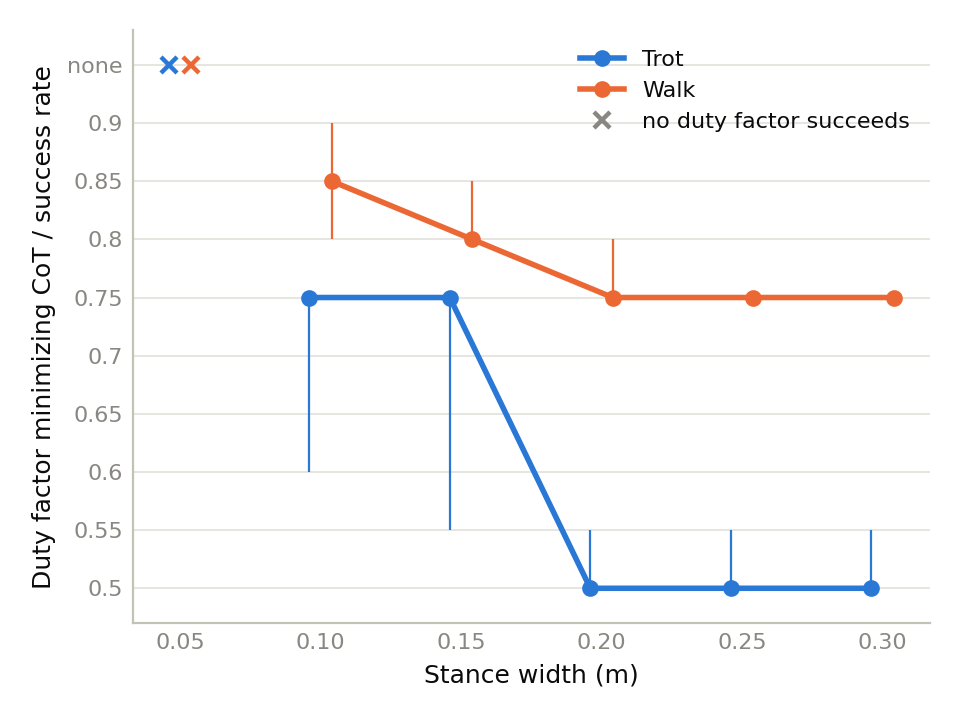

The file beside this chart, header and first rows:
gait, step_width, command_df, success, trials, success_rate, cot_median, cot_trials, cot_per_success, optimal, optimal_df, optimal_df_ci_low, optimal_df_ci_high, periods
trot, 0.05, 0.5, 0, 128, 0.0, 0.1552, 64, , 0, , , , 0.48 0.54
trot, 0.05, 0.55, 0, 128, 0.0, 0.182, 62, , 0, , , , 0.48 0.54
trot, 0.05, 0.6, 0, 128, 0.0, 0.2077, 60, , 0, , , , 0.48 0.54
trot, 0.05, 0.65, 0, 128, 0.0, 0.243, 60, , 0, , , , 0.48 0.54
trot, 0.05, 0.7, 0, 128, 0.0, 0.2614, 62, , 0, , , , 0.48 0.54
trot, 0.05, 0.75, 0, 128, 0.0, 0.2942, 64, , 0, , , , 0.48 0.54
trot, 0.1, 0.5, 0, 128, 0.0, 0.1642, 64, , 0, 0.75, 0.6, 0.75, 0.48 0.54
trot, 0.1, 0.55, 1, 128, 0.007812, 0.1839, 64, 23.54, 0, 0.75, 0.6, 0.75, 0.48 0.54
trot, 0.1, 0.6, 4, 128, 0.03125, 0.226, 64, 7.233, 0, 0.75, 0.6, 0.75, 0.48 0.54
trot, 0.1, 0.65, 1, 128, 0.007812, 0.2579, 64, 33.01, 0, 0.75, 0.6, 0.75, 0.48 0.54
trot, 0.1, 0.7, 6, 128, 0.04688, 0.2748, 64, 5.861, 0, 0.75, 0.6, 0.75, 0.48 0.54
trot, 0.1, 0.75, 10, 128, 0.07812, 0.2918, 64, 3.735, 1, 0.75, 0.6, 0.75, 0.48 0.54
trot, 0.15, 0.5, 30, 128, 0.2344, 0.1749, 64, 0.7464, 0, 0.75, 0.55, 0.75, 0.48 0.54
trot, 0.15, 0.55, 61, 128, 0.4766, 0.1927, 64, 0.4043, 0, 0.75, 0.55, 0.75, 0.48 0.54
trot, 0.15, 0.6, 74, 128, 0.5781, 0.2409, 64, 0.4168, 0, 0.75, 0.55, 0.75, 0.48 0.54
trot, 0.15, 0.65, 81, 128, 0.6328, 0.2684, 64, 0.4241, 0, 0.75, 0.55, 0.75, 0.48 0.54
trot, 0.15, 0.7, 89, 128, 0.6953, 0.2796, 64, 0.4021, 0, 0.75, 0.55, 0.75, 0.48 0.54
trot, 0.15, 0.75, 95, 128, 0.7422, 0.2956, 64, 0.3982, 1, 0.75, 0.55, 0.75, 0.48 0.54
trot, 0.2, 0.5, 112, 128, 0.875, 0.1806, 64, 0.2064, 1, 0.5, 0.5, 0.55, 0.48 0.54
trot, 0.2, 0.55, 119, 128, 0.9297, 0.2102, 64, 0.2261, 0, 0.5, 0.5, 0.55, 0.48 0.54
trot, 0.2, 0.6, 117, 128, 0.9141, 0.2519, 64, 0.2756, 0, 0.5, 0.5, 0.55, 0.48 0.54
trot, 0.2, 0.65, 121, 128, 0.9453, 0.277, 64, 0.293, 0, 0.5, 0.5, 0.55, 0.48 0.54
trot, 0.2, 0.7, 123, 128, 0.9609, 0.2875, 64, 0.2992, 0, 0.5, 0.5, 0.55, 0.48 0.54
trot, 0.2, 0.75, 125, 128, 0.9766, 0.3013, 64, 0.3086, 0, 0.5, 0.5, 0.55, 0.48 0.54
trot, 0.25, 0.5, 126, 128, 0.9844, 0.213, 64, 0.2164, 1, 0.5, 0.5, 0.55, 0.48 0.54
trot, 0.25, 0.55, 126, 128, 0.9844, 0.2233, 64, 0.2268, 0, 0.5, 0.5, 0.55, 0.48 0.54
trot, 0.25, 0.6, 128, 128, 1.0, 0.2538, 64, 0.2538, 0, 0.5, 0.5, 0.55, 0.48 0.54
trot, 0.25, 0.65, 128, 128, 1.0, 0.2806, 64, 0.2806, 0, 0.5, 0.5, 0.55, 0.48 0.54
trot, 0.25, 0.7, 128, 128, 1.0, 0.2962, 64, 0.2962, 0, 0.5, 0.5, 0.55, 0.48 0.54
trot, 0.25, 0.75, 128, 128, 1.0, 0.3048, 64, 0.3048, 0, 0.5, 0.5, 0.55, 0.48 0.54
trot, 0.3, 0.5, 127, 128, 0.9922, 0.2297, 64, 0.2315, 1, 0.5, 0.5, 0.55, 0.48 0.54
trot, 0.3, 0.55, 128, 128, 1.0, 0.2348, 64, 0.2348, 0, 0.5, 0.5, 0.55, 0.48 0.54
trot, 0.3, 0.6, 128, 128, 1.0, 0.268, 64, 0.268, 0, 0.5, 0.5, 0.55, 0.48 0.54
trot, 0.3, 0.65, 128, 128, 1.0, 0.2846, 64, 0.2846, 0, 0.5, 0.5, 0.55, 0.48 0.54
trot, 0.3, 0.7, 128, 128, 1.0, 0.2986, 64, 0.2986, 0, 0.5, 0.5, 0.55, 0.48 0.54
trot, 0.3, 0.75, 128, 128, 1.0, 0.3021, 64, 0.3021, 0, 0.5, 0.5, 0.55, 0.48 0.54
walk, 0.05, 0.75, 0, 192, 0.0, 0.3115, 96, , 0, , , , 0.4 0.48 0.54
walk, 0.05, 0.8, 0, 192, 0.0, 0.3443, 96, , 0, , , , 0.4 0.48 0.54
walk, 0.05, 0.85, 0, 192, 0.0, 0.3613, 96, , 0, , , , 0.4 0.48 0.54
walk, 0.05, 0.9, 0, 192, 0.0, 0.3746, 96, , 0, , , , 0.4 0.48 0.54
walk, 0.1, 0.75, 2, 192, 0.01042, 0.325, 96, 31.2, 0, 0.85, 0.8, 0.9, 0.4 0.48 0.54
walk, 0.1, 0.8, 15, 192, 0.07812, 0.3645, 96, 4.666, 0, 0.85, 0.8, 0.9, 0.4 0.48 0.54
walk, 0.1, 0.85, 19, 192, 0.09896, 0.3887, 96, 3.928, 1, 0.85, 0.8, 0.9, 0.4 0.48 0.54
walk, 0.1, 0.9, 19, 192, 0.09896, 0.4036, 96, 4.079, 0, 0.85, 0.8, 0.9, 0.4 0.48 0.54
walk, 0.15, 0.75, 97, 192, 0.5052, 0.354, 96, 0.7006, 0, 0.8, 0.8, 0.85, 0.4 0.48 0.54
walk, 0.15, 0.8, 138, 192, 0.7188, 0.3851, 96, 0.5358, 1, 0.8, 0.8, 0.85, 0.4 0.48 0.54
walk, 0.15, 0.85, 148, 192, 0.7708, 0.4147, 96, 0.538, 0, 0.8, 0.8, 0.85, 0.4 0.48 0.54
walk, 0.15, 0.9, 138, 192, 0.7188, 0.4315, 96, 0.6003, 0, 0.8, 0.8, 0.85, 0.4 0.48 0.54
walk, 0.2, 0.75, 169, 192, 0.8802, 0.3671, 96, 0.4171, 1, 0.75, 0.75, 0.8, 0.4 0.48 0.54
walk, 0.2, 0.8, 186, 192, 0.9688, 0.4132, 96, 0.4265, 0, 0.75, 0.75, 0.8, 0.4 0.48 0.54
walk, 0.2, 0.85, 191, 192, 0.9948, 0.4393, 96, 0.4416, 0, 0.75, 0.75, 0.8, 0.4 0.48 0.54
walk, 0.2, 0.9, 189, 192, 0.9844, 0.4603, 96, 0.4676, 0, 0.75, 0.75, 0.8, 0.4 0.48 0.54
walk, 0.25, 0.75, 179, 192, 0.9323, 0.3962, 96, 0.425, 1, 0.75, 0.75, 0.75, 0.4 0.48 0.54
walk, 0.25, 0.8, 192, 192, 1.0, 0.456, 96, 0.456, 0, 0.75, 0.75, 0.75, 0.4 0.48 0.54
walk, 0.25, 0.85, 192, 192, 1.0, 0.4593, 96, 0.4593, 0, 0.75, 0.75, 0.75, 0.4 0.48 0.54
walk, 0.25, 0.9, 190, 192, 0.9896, 0.4842, 96, 0.4893, 0, 0.75, 0.75, 0.75, 0.4 0.48 0.54
walk, 0.3, 0.75, 179, 192, 0.9323, 0.4178, 96, 0.4481, 1, 0.75, 0.75, 0.75, 0.4 0.48 0.54
walk, 0.3, 0.8, 191, 192, 0.9948, 0.4844, 96, 0.4869, 0, 0.75, 0.75, 0.75, 0.4 0.48 0.54
walk, 0.3, 0.85, 192, 192, 1.0, 0.4874, 96, 0.4874, 0, 0.75, 0.75, 0.75, 0.4 0.48 0.54
walk, 0.3, 0.9, 192, 192, 1.0, 0.5195, 96, 0.5195, 0, 0.75, 0.75, 0.75, 0.4 0.48 0.54
